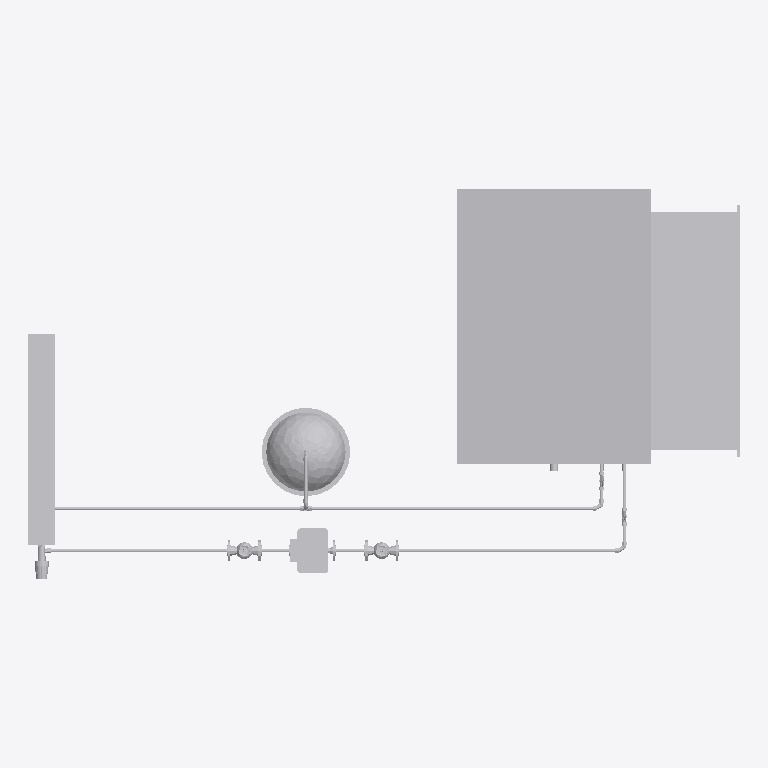
Plan cut of the same IFC building model at storey 'Level 0 Ground Floor' (level 0.00 m, cut at 1.40 m), seen from above with north up, elements coloured by IFC class (only those large enough to see are counted): 27 other elements (light grey). Cut surfaces are drawn darker.
Extent 2.7 m × 1.5 m × 2.5 m (x, y, z). Storeys (1): Level 0 Ground Floor at 0.00 m. Elements (43): 18 IfcPipeSegment, 12 IfcPipeFitting, 3 IfcDuctSegment, 3 IfcValve, 2 IfcAirTerminal, 1 IfcDuctFitting, 1 IfcPump, 1 IfcSpaceHeater, 1 IfcTank, 1 IfcUnitaryEquipment.

HEADER;
FILE_DESCRIPTION(('ViewDefinition [CoordinationView_V2.0]'),'2;1');
FILE_NAME('Projektnummer','2015-08-25T20:08:51',(''),(''),'The EXPRESS Data Manager Version 5.02.0100.07 : ','20150512_1015(x64) - Exporter 15.4.0.0 - Alterna','');
FILE_SCHEMA(('IFC4'));
ENDSEC;
DATA;
#102=IFCPROJECT('0olGgR0sL7ePSmMc1aGvIp',#42,'Projektnummer',$,$,'Projektname','Projektstatus',(#94),#89);
#36108=IFCSITE('0olGgR0sL7ePSmMc1aGvIn',#42,'Default',$,'',#36107,$,$,.ELEMENT.,(50,47,22,547607),(6,2,59,286575),0.0,$,$);
#117=IFCBUILDING('0olGgR0sL7ePSmMc1aGvIo',#42,'',$,$,#33,$,'',.ELEMENT.,$,$,#113);
#130=IFCBUILDINGSTOREY('0olGgR0sL7ePSmMc2RiGNQ',#42,'Level 0 Ground Floor',$,$,#128,$,'Level 0 Ground Floor',.ELEMENT.,0.0);
#31146=IFCUNITARYEQUIPMENT('0sU$o8gQvAARN8GI9cdEUe',#42,'Heat Pump:23 kW:915238',$,'23 kW',#31145,#31139,'915238',$);
#34942=IFCDUCTSEGMENT('0sU$o8gQvAARN8GI9cdEVU',#42,'Rectangular Duct:Bogen - Stutzen:915280',$,'Rectangular Duct:Bogen - Stutzen:142431',#34926,#34939,'915280',$);
#17808=IFCTANK('0sU$o8gQvAARN8GI9cdEUV',#42,'Vessel IFC4 Schema:ND 25:915217',$,'ND 25',#17807,#17801,'915217',$);
#20066=IFCSPACEHEATER('0sU$o8gQvAARN8GI9cdEUG',#42,'Radiator:600/800/100 D15:915230',$,'600/800/100 D15',#20065,#20057,'915230',$);
#34832=IFCAIRTERMINAL('0sU$o8gQvAARN8GI9cdEV1',#42,'RE Zuluftgitter horizontale Lamellen - flächenbasierend:600x900:915279',$,'600x900',#34831,#34825,'915279',$);
#12153=IFCPUMP('0sU$o8gQvAARN8GI9cdEU7',#42,'Pump IFC4 Schema:Allgemein:915209',$,'Allgemein',#12152,#12146,'915209',$);
#12924=IFCPIPESEGMENT('0sU$o8gQvAARN8GI9cdEU1',#42,'Pipe Types:Kupfer - Hartgelötet:915215',$,'Pipe Types:Kupfer - Hartgelötet:142438',#12908,#12921,'915215',$);
#33318=IFCPIPESEGMENT('0sU$o8gQvAARN8GI9cdEVF',#42,'Pipe Types:Kupfer - Hartgelötet:915265',$,'Pipe Types:Kupfer - Hartgelötet:142438',#33302,#33315,'915265',$);
#162=IFCPIPESEGMENT('0sU$o8gQvAARN8GI9cdEU8',#42,'Pipe Types:Kupfer - Hartgelötet:915206',$,'Pipe Types:Kupfer - Hartgelötet:142438',#133,#154,'915206',$);
#29249=IFCPIPESEGMENT('0sU$o8gQvAARN8GI9cdEUk',#42,'Pipe Types:Kupfer - Hartgelötet:915232',$,'Pipe Types:Kupfer - Hartgelötet:142438',#29229,#29246,'915232',$);
#12597=IFCVALVE('0sU$o8gQvAARN8GI9cdEU2',#42,'Valve IFC4 Schema:Allgemein:915212',$,'Allgemein',#12596,#12590,'915212',$);
#7062=IFCVALVE('0sU$o8gQvAARN8GI9cdEU6',#42,'Valve IFC4 Schema:Allgemein:915208',$,'Allgemein',#7061,#7055,'915208',$);
#28976=IFCVALVE('0sU$o8gQvAARN8GI9cdEUH',#42,'Thermostatic Valve:DN15:915231',$,'DN15',#28975,#28967,'915231',$);
#18220=IFCPIPESEGMENT('0sU$o8gQvAARN8GI9cdEUQ',#42,'Pipe Types:Kupfer - Hartgelötet:915220',$,'Pipe Types:Kupfer - Hartgelötet:142438',#18204,#18217,'915220',$);
#31510=IFCPIPESEGMENT('0sU$o8gQvAARN8GI9cdEUd',#42,'Pipe Types:Kupfer - Hartgelötet:915241',$,'Pipe Types:Kupfer - Hartgelötet:142438',#31494,#31507,'915241',$);
#12419=IFCPIPESEGMENT('0sU$o8gQvAARN8GI9cdEU4',#42,'Pipe Types:Kupfer - Hartgelötet:915210',$,'Pipe Types:Kupfer - Hartgelötet:142438',#12403,#12416,'915210',$);
#12737=IFCPIPESEGMENT('0sU$o8gQvAARN8GI9cdEU3',#42,'Pipe Types:Kupfer - Hartgelötet:915213',$,'Pipe Types:Kupfer - Hartgelötet:142438',#12721,#12734,'915213',$);
#33591=IFCPIPEFITTING('0sU$o8gQvAARN8GI9cdEVB',#42,'Bogen Kupfer:Allgemein:915269',$,'Allgemein',#33590,#33584,'915269',$);
#33686=IFCPIPEFITTING('0sU$o8gQvAARN8GI9cdEV9',#42,'Bogen Kupfer:Allgemein:915271',$,'Allgemein',#33685,#33679,'915271',$);
#19787=IFCPIPEFITTING('0sU$o8gQvAARN8GI9cdEUK',#42,'Bogen Kupfer:Allgemein:915226',$,'Allgemein',#19786,#19780,'915226',$);
#19907=IFCPIPEFITTING('0sU$o8gQvAARN8GI9cdEUI',#42,'Bogen Kupfer:Allgemein:915228',$,'Allgemein',#19906,#19900,'915228',$);
#31873=IFCPIPEFITTING('0sU$o8gQvAARN8GI9cdEUZ',#42,'Bogen Kupfer:Allgemein:915245',$,'Allgemein',#31872,#31866,'915245',$);
#31325=IFCPIPESEGMENT('0sU$o8gQvAARN8GI9cdEUf',#42,'Pipe Types:Kupfer - Hartgelötet:915239',$,'Pipe Types:Kupfer - Hartgelötet:142438',#31309,#31322,'915239',$);
#32654=IFCPIPEFITTING('0sU$o8gQvAARN8GI9cdEUv',#42,'Bogen Kupfer:Allgemein:915255',$,'Allgemein',#32653,#32647,'915255',$);
#19190=IFCPIPEFITTING('0sU$o8gQvAARN8GI9cdEUM',#42,'T-Stück Kupfer:Allgemein:915224',$,'Allgemein',#19189,#19179,'915224',$);
#31968=IFCPIPEFITTING('0sU$o8gQvAARN8GI9cdEUX',#42,'Bogen Kupfer:Allgemein:915247',$,'Allgemein',#31967,#31961,'915247',$);
#32749=IFCPIPEFITTING('0sU$o8gQvAARN8GI9cdEUt',#42,'Bogen Kupfer:Allgemein:915257',$,'Allgemein',#32748,#32742,'915257',$);
ENDSEC;
